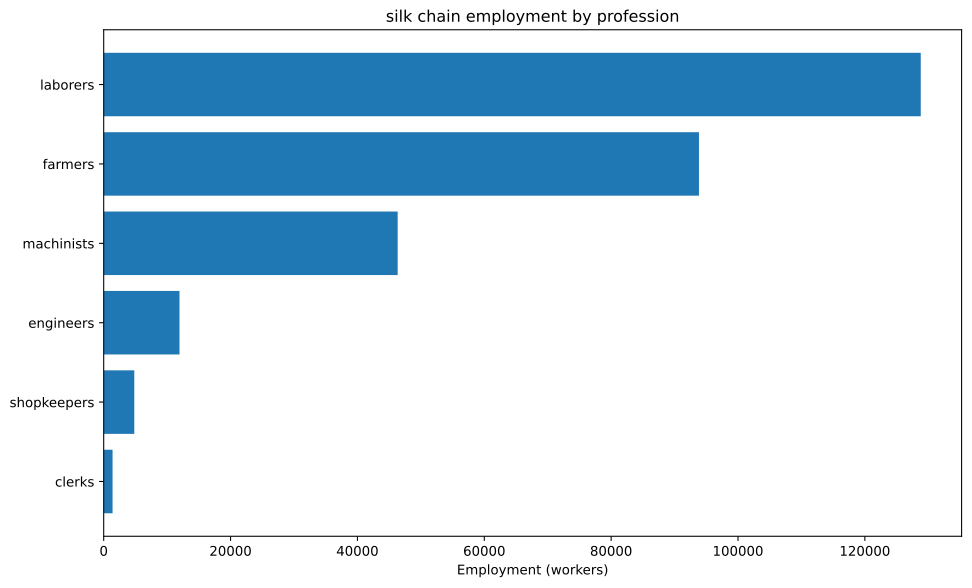

Data behind this chart, as committed beside it:
config, building, profession, employment
building_tooling_workshop+pm_rubber_grip…, building_tooling_workshop, engineers, 219.1
building_tooling_workshop+pm_rubber_grip…, building_tooling_workshop, machinists, 438.2
building_tooling_workshop+pm_rubber_grip…, building_tooling_workshop, shopkeepers, 219.1
building_paper_mill+pm_bleached_paper+pm…, building_paper_mill, engineers, 19.36
building_paper_mill+pm_bleached_paper+pm…, building_paper_mill, laborers, 38.71
building_paper_mill+pm_bleached_paper+pm…, building_paper_mill, machinists, 38.71
building_paper_mill+pm_bleached_paper+pm…, building_paper_mill, shopkeepers, 19.36
building_chemical_plant+pm_nitrogen_fixa…, building_chemical_plant, engineers, 49.63
building_chemical_plant+pm_nitrogen_fixa…, building_chemical_plant, laborers, 33.09
building_chemical_plant+pm_nitrogen_fixa…, building_chemical_plant, machinists, 66.18
building_chemical_plant+pm_nitrogen_fixa…, building_chemical_plant, shopkeepers, 16.54
building_explosives_factory+pm_brine_ele…, building_explosives_factory, engineers, 193.6
building_explosives_factory+pm_brine_ele…, building_explosives_factory, laborers, 129
building_explosives_factory+pm_brine_ele…, building_explosives_factory, machinists, 129
building_explosives_factory+pm_brine_ele…, building_explosives_factory, shopkeepers, 64.52
building_synthetics_plant+pm_dye_product…, building_synthetics_plant, engineers, 11.06
building_synthetics_plant+pm_dye_product…, building_synthetics_plant, machinists, 13.83
building_synthetics_plant+pm_dye_product…, building_synthetics_plant, shopkeepers, 2.765
building_steel_mill+pm_electric_arc_proc…, building_steel_mill, engineers, 1171
building_steel_mill+pm_electric_arc_proc…, building_steel_mill, machinists, 1756
building_steel_mill+pm_electric_arc_proc…, building_steel_mill, shopkeepers, 585.4
building_motor_industry+pm_diesel_engine…, building_motor_industry, engineers, 4874
building_motor_industry+pm_diesel_engine…, building_motor_industry, machinists, 3250
building_motor_industry+pm_diesel_engine…, building_motor_industry, shopkeepers, 1625
building_coal_mine+pm_diesel_pump_buildi…, building_coal_mine, engineers, 473.8
building_coal_mine+pm_diesel_pump_buildi…, building_coal_mine, laborers, 118.5
building_coal_mine+pm_diesel_pump_buildi…, building_coal_mine, machinists, 710.7
building_coal_mine+pm_diesel_pump_buildi…, building_coal_mine, shopkeepers, 236.9
building_iron_mine+pm_diesel_pump_buildi…, building_iron_mine, engineers, 1312
building_iron_mine+pm_diesel_pump_buildi…, building_iron_mine, laborers, 328
building_iron_mine+pm_diesel_pump_buildi…, building_iron_mine, machinists, 1968
building_iron_mine+pm_diesel_pump_buildi…, building_iron_mine, shopkeepers, 656
building_sulfur_mine+pm_diesel_pump_buil…, building_sulfur_mine, engineers, 69.83
building_sulfur_mine+pm_diesel_pump_buil…, building_sulfur_mine, laborers, 17.46
building_sulfur_mine+pm_diesel_pump_buil…, building_sulfur_mine, machinists, 104.7
building_sulfur_mine+pm_diesel_pump_buil…, building_sulfur_mine, shopkeepers, 34.91
building_copper_mine+pm_diesel_pump_buil…, building_copper_mine, engineers, 80.01
building_copper_mine+pm_diesel_pump_buil…, building_copper_mine, laborers, 20
building_copper_mine+pm_diesel_pump_buil…, building_copper_mine, machinists, 120
building_copper_mine+pm_diesel_pump_buil…, building_copper_mine, shopkeepers, 40
building_silk_plantation+automatic_irrig…, building_silk_plantation, farmers, 93744
building_silk_plantation+automatic_irrig…, building_silk_plantation, laborers, 124992
building_silk_plantation+automatic_irrig…, building_silk_plantation, machinists, 31248
building_power_plant+pm_oil-fired_plant, building_power_plant, engineers, 140.5
building_power_plant+pm_oil-fired_plant, building_power_plant, laborers, 140.5
building_power_plant+pm_oil-fired_plant, building_power_plant, machinists, 421.5
building_logging_camp+pm_electric_saw_mi…, building_logging_camp, engineers, 9.125
building_logging_camp+pm_electric_saw_mi…, building_logging_camp, machinists, 12.17
building_logging_camp+pm_electric_saw_mi…, building_logging_camp, shopkeepers, 6.083
building_rubber_plantation+automatic_irr…, building_rubber_plantation, farmers, 101.1
building_rubber_plantation+automatic_irr…, building_rubber_plantation, laborers, 202.2
building_rubber_plantation+automatic_irr…, building_rubber_plantation, machinists, 33.71
building_oil_rig+pm_combustion_derricks+…, building_oil_rig, engineers, 2629
building_oil_rig+pm_combustion_derricks+…, building_oil_rig, machinists, 3944
building_oil_rig+pm_combustion_derricks+…, building_oil_rig, shopkeepers, 1315
building_railway+pm_diesel_trains_princi…, building_railway, clerks, 1396
building_railway+pm_diesel_trains_princi…, building_railway, engineers, 697.8
building_railway+pm_diesel_trains_princi…, building_railway, laborers, 2791
building_railway+pm_diesel_trains_princi…, building_railway, machinists, 2093
